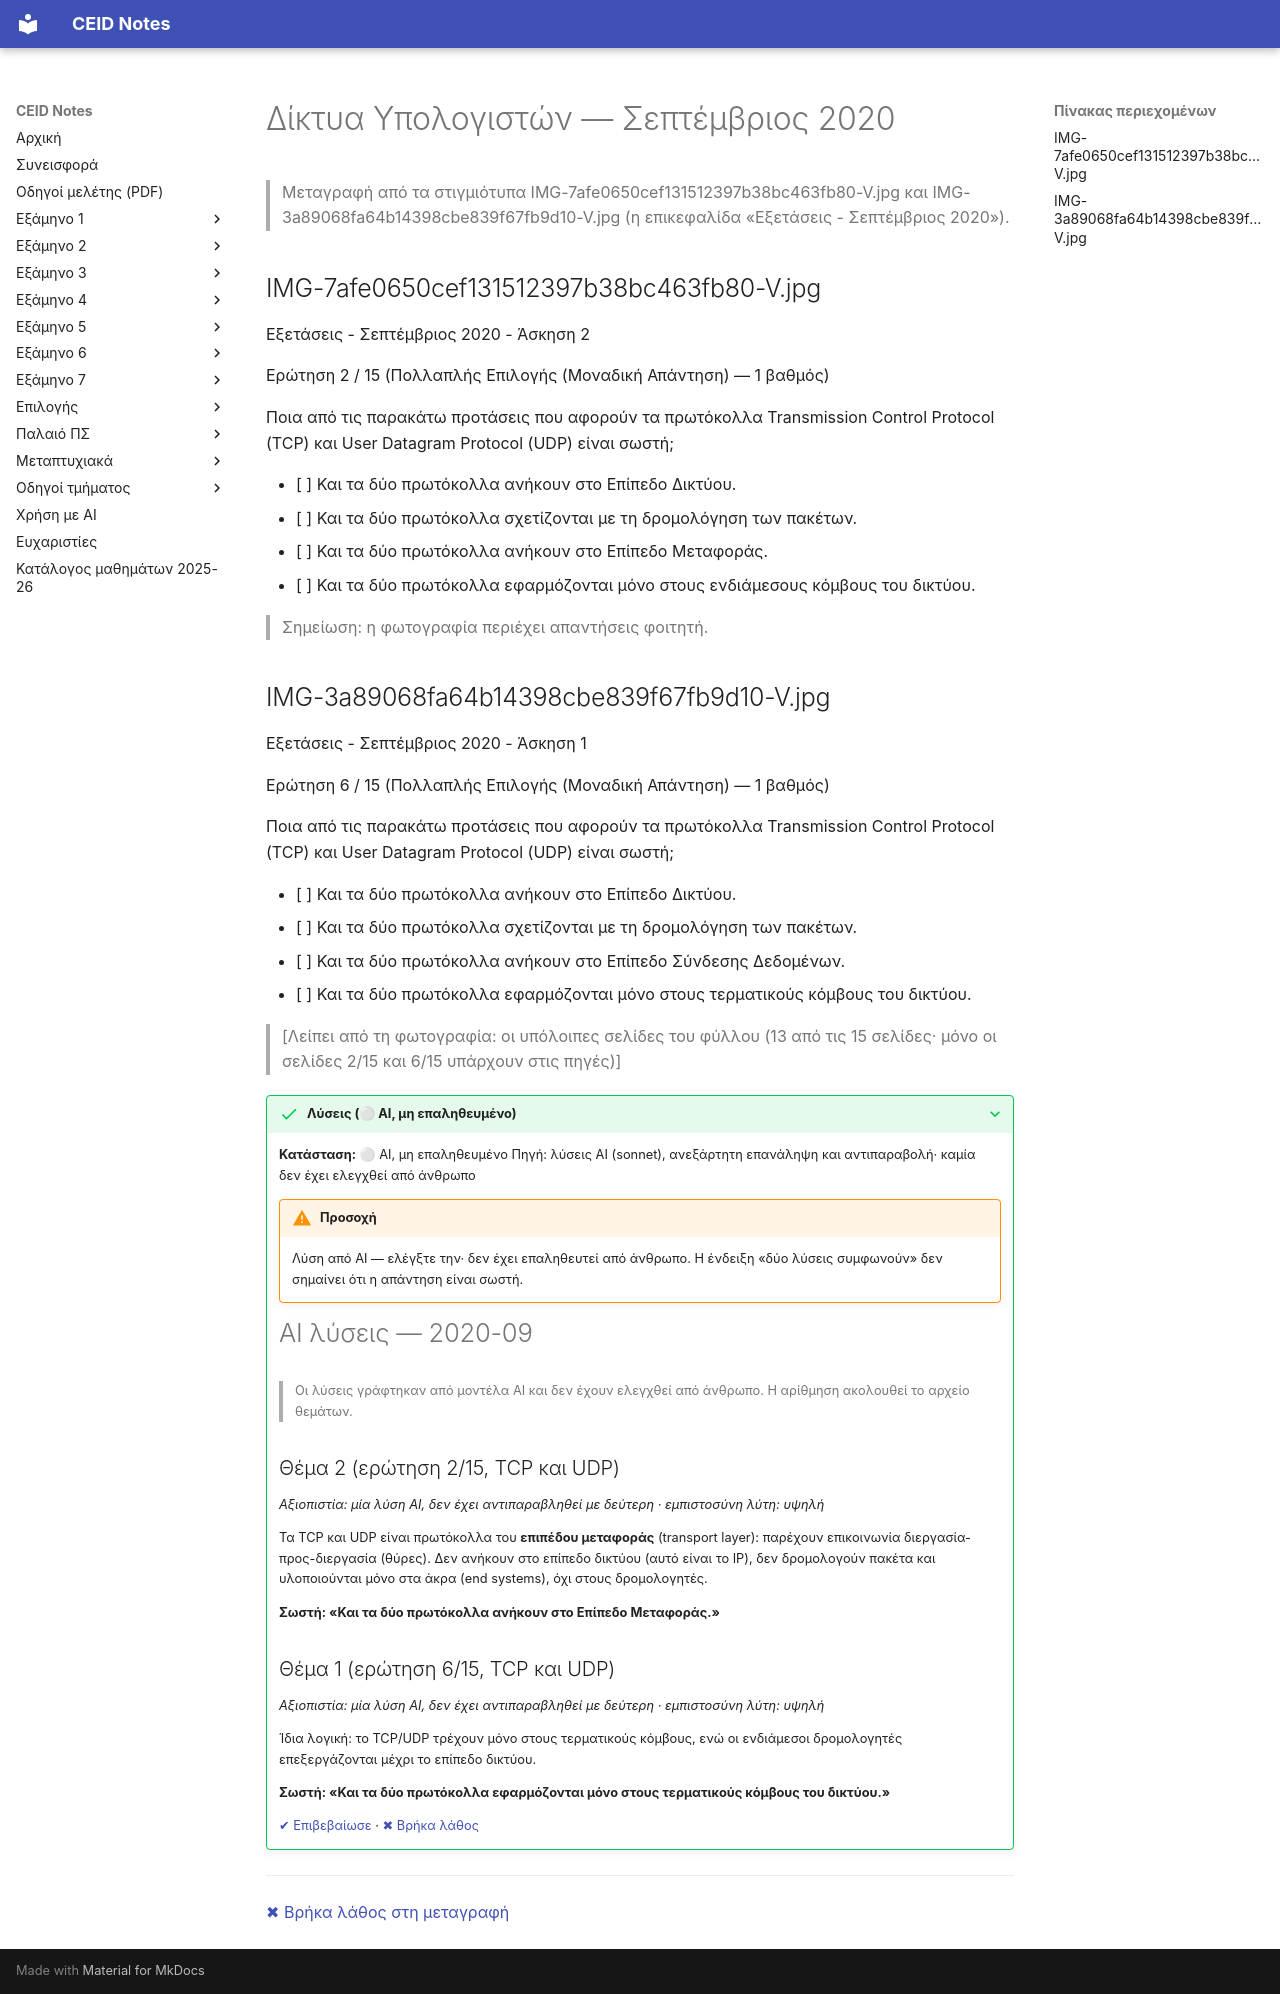

repository: kdngiorgos/ceid-notes · page: Semesters/Semester 6 (6ο Εξάμηνο)/Δίκτυα Υπολογιστών - CEID_24Y387/Previous Exams/2020-09.html · generator: mkdocs

---
course: CEID_24Y387
session: 2020-09
label: Σεπτέμβριος 2020
sources:
- IMG-7afe0650cef131512397b38bc463fb80-V.jpg
- IMG-3a89068fa64b14398cbe839f67fb9d10-V.jpg
format: multiple-choice
duration_min: null
notes: διαδικτυακή εξέταση (eClass)· μόνο 2 από τις 15 σελίδες (2/15 και 6/15)· λείπουν οι υπόλοιπες ερωτήσεις
transcription: partial
solutions: ai-unverified
---
# Δίκτυα Υπολογιστών — Σεπτέμβριος 2020

> Μεταγραφή από τα στιγμιότυπα IMG-7afe0650cef131512397b38bc463fb80-V.jpg και IMG-3a89068fa64b14398cbe839f67fb9d10-V.jpg (η επικεφαλίδα «Εξετάσεις - Σεπτέμβριος 2020»).

## IMG-7afe0650cef131512397b38bc463fb80-V.jpg

Εξετάσεις - Σεπτέμβριος 2020 - Άσκηση 2

Ερώτηση 2 / 15 (Πολλαπλής Επιλογής (Μοναδική Απάντηση) — 1 βαθμός)

Ποια από τις παρακάτω προτάσεις που αφορούν τα πρωτόκολλα Transmission Control Protocol (TCP) και User Datagram Protocol (UDP) είναι σωστή;

- [ ] Και τα δύο πρωτόκολλα ανήκουν στο Επίπεδο Δικτύου.
- [ ] Και τα δύο πρωτόκολλα σχετίζονται με τη δρομολόγηση των πακέτων.
- [ ] Και τα δύο πρωτόκολλα ανήκουν στο Επίπεδο Μεταφοράς.
- [ ] Και τα δύο πρωτόκολλα εφαρμόζονται μόνο στους ενδιάμεσους κόμβους του δικτύου.

> Σημείωση: η φωτογραφία περιέχει απαντήσεις φοιτητή.

## IMG-3a89068fa64b14398cbe839f67fb9d10-V.jpg

Εξετάσεις - Σεπτέμβριος 2020 - Άσκηση 1

Ερώτηση 6 / 15 (Πολλαπλής Επιλογής (Μοναδική Απάντηση) — 1 βαθμός)

Ποια από τις παρακάτω προτάσεις που αφορούν τα πρωτόκολλα Transmission Control Protocol (TCP) και User Datagram Protocol (UDP) είναι σωστή;

- [ ] Και τα δύο πρωτόκολλα ανήκουν στο Επίπεδο Δικτύου.
- [ ] Και τα δύο πρωτόκολλα σχετίζονται με τη δρομολόγηση των πακέτων.
- [ ] Και τα δύο πρωτόκολλα ανήκουν στο Επίπεδο Σύνδεσης Δεδομένων.
- [ ] Και τα δύο πρωτόκολλα εφαρμόζονται μόνο στους τερματικούς κόμβους του δικτύου.

> [Λείπει από τη φωτογραφία: οι υπόλοιπες σελίδες του φύλλου (13 από τις 15 σελίδες· μόνο οι σελίδες 2/15 και 6/15 υπάρχουν στις πηγές)]

??? success "Λύσεις (⚪ AI, μη επαληθευμένο)"
    **Κατάσταση:** ⚪ AI, μη επαληθευμένο
    Πηγή: λύσεις AI (sonnet), ανεξάρτητη επανάληψη και αντιπαραβολή· καμία δεν έχει ελεγχθεί από άνθρωπο

    !!! warning "Προσοχή"
        Λύση από AI — ελέγξτε την· δεν έχει επαληθευτεί από άνθρωπο. Η ένδειξη «δύο λύσεις συμφωνούν» δεν σημαίνει ότι η απάντηση είναι σωστή.

    # AI λύσεις — 2020-09

    > Οι λύσεις γράφτηκαν από μοντέλα AI και δεν έχουν ελεγχθεί από άνθρωπο. Η αρίθμηση ακολουθεί το αρχείο θεμάτων.

    ## Θέμα 2 (ερώτηση 2/15, TCP και UDP)

    *Αξιοπιστία: μία λύση AI, δεν έχει αντιπαραβληθεί με δεύτερη · εμπιστοσύνη λύτη: υψηλή*

    Τα TCP και UDP είναι πρωτόκολλα του **επιπέδου μεταφοράς** (transport layer): παρέχουν επικοινωνία διεργασία-προς-διεργασία (θύρες). Δεν ανήκουν στο επίπεδο δικτύου (αυτό είναι το IP), δεν δρομολογούν πακέτα και υλοποιούνται μόνο στα άκρα (end systems), όχι στους δρομολογητές.

    **Σωστή: «Και τα δύο πρωτόκολλα ανήκουν στο Επίπεδο Μεταφοράς.»**

    ## Θέμα 1 (ερώτηση 6/15, TCP και UDP)

    *Αξιοπιστία: μία λύση AI, δεν έχει αντιπαραβληθεί με δεύτερη · εμπιστοσύνη λύτη: υψηλή*

    Ίδια λογική: το TCP/UDP τρέχουν μόνο στους τερματικούς κόμβους, ενώ οι ενδιάμεσοι δρομολογητές επεξεργάζονται μέχρι το επίπεδο δικτύου.

    **Σωστή: «Και τα δύο πρωτόκολλα εφαρμόζονται μόνο στους τερματικούς κόμβους του δικτύου.»**

    [✔ Επιβεβαίωσε](https://github.com/kdngiorgos/ceid-notes/issues/new?template=verify-solution.yml&title=%CE%95%CF%80%CE%B9%CE%B2%CE%B5%CE%B2%CE%B1%CE%AF%CF%89%CF%83%CE%B7%20%CE%BB%CF%8D%CF%83%CE%B7%CF%82%3A%20CEID_24Y387%202020-09&course=CEID_24Y387&session=2020-09) · [✖ Βρήκα λάθος](https://github.com/kdngiorgos/ceid-notes/issues/new?template=fix-mistake.yml&title=%CE%9B%CE%AC%CE%B8%CE%BF%CF%82%20%CF%83%CF%84%CE%B9%CF%82%20%CE%BB%CF%8D%CF%83%CE%B5%CE%B9%CF%82%3A%20CEID_24Y387%202020-09&course=CEID_24Y387&session=2020-09)

---
[✖ Βρήκα λάθος στη μεταγραφή](https://github.com/kdngiorgos/ceid-notes/issues/new?template=fix-mistake.yml&title=%CE%9B%CE%AC%CE%B8%CE%BF%CF%82%20%CF%83%CF%84%CE%B7%20%CE%BC%CE%B5%CF%84%CE%B1%CE%B3%CF%81%CE%B1%CF%86%CE%AE%3A%20CEID_24Y387%202020-09&course=CEID_24Y387&session=2020-09)
